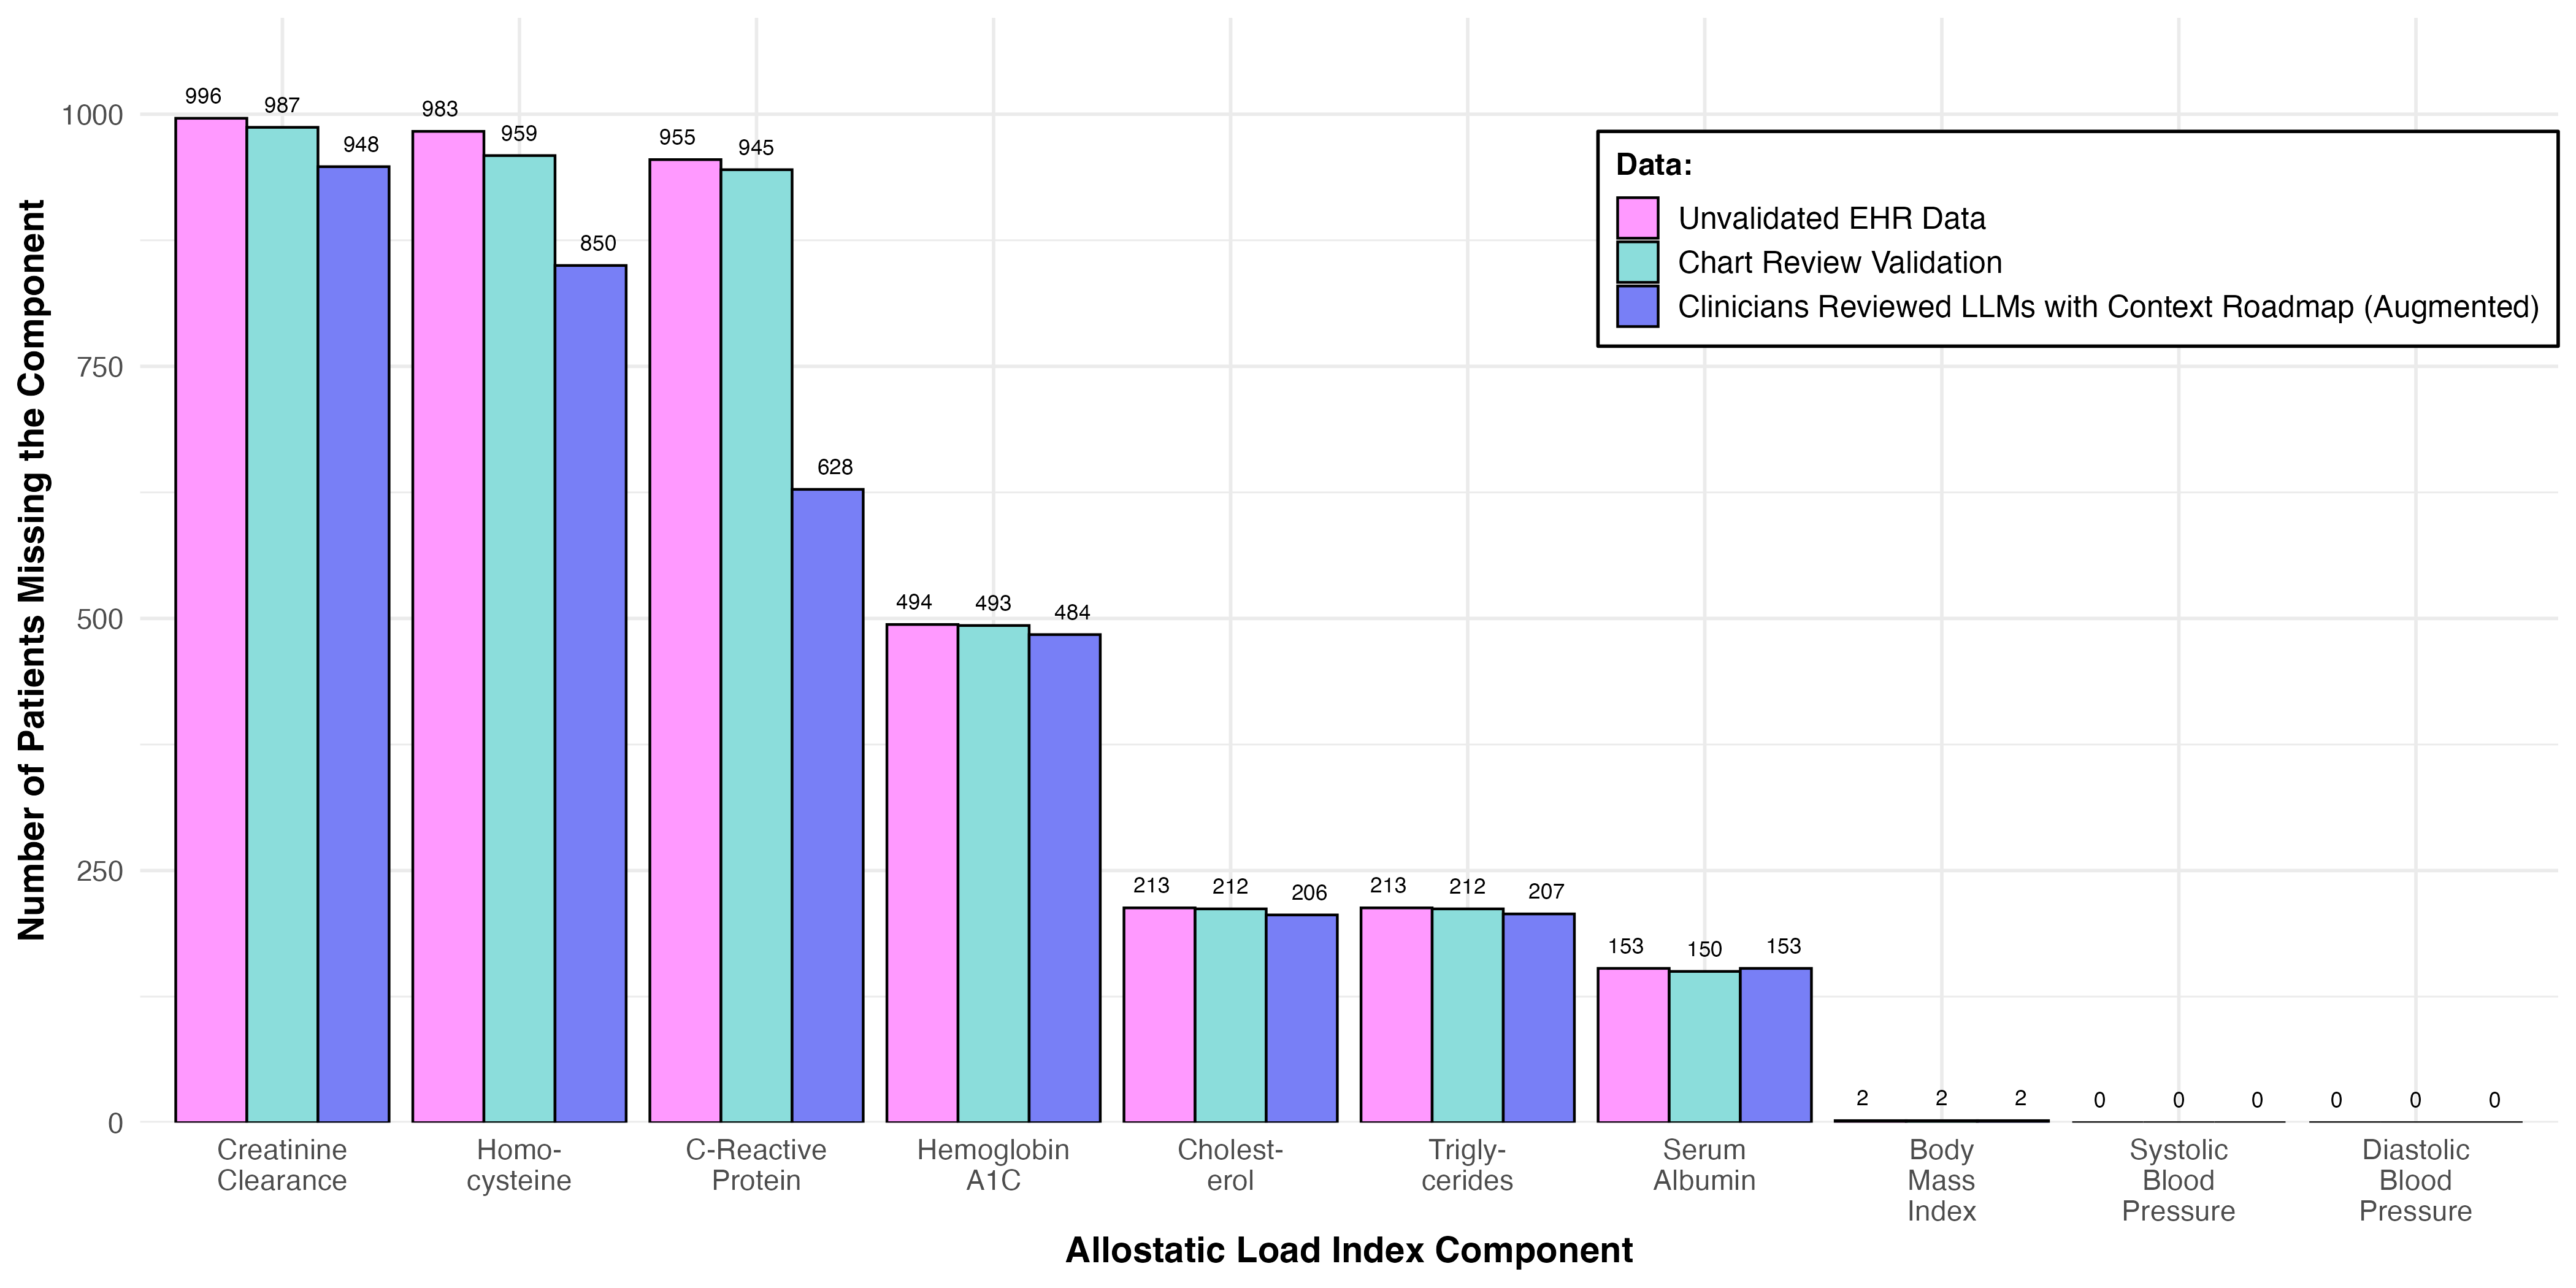

The script that saved this image:
# Load packages 
library(tidyr) ## to unpivot data
library(dplyr) ## for data wrangling
library(ggplot2) ## for pretty plots
library(ggpattern) ## for patterned bars 

# Define colors 
cols = c("#ff99ff", "#8bdddb", "#787ff6", "#ffbd59", "#7dd5f6", "#ff884d")

# Load data
## ALI components before and after validation (waves separately)
all_data = read.csv(here::here("Documents/ehr-llm-validation/data-raw/patient_data/ali_dat_original_roadmap.csv")) |> 
  mutate(CHART_ALI_COMPONENT = if_else(condition = !is.na(ALI_COMPONENT) & is.na(CHART_ALI_COMPONENT), 
                                       true = ALI_COMPONENT, 
                                       false = CHART_ALI_COMPONENT)) |> 
  select(PAT_MRN_ID, Variable_Name, ALI_COMPONENT, CHART_ALI_COMPONENT) |> 
  left_join(
    read.csv(here::here("Documents/ehr-llm-validation/data-raw/patient_data/ali_dat_llm_context_clinician_roadmap.csv")) |> 
      mutate(CHART_ALI_COMPONENT = if_else(condition = !is.na(ALI_COMPONENT) & is.na(CHART_ALI_COMPONENT), 
                                           true = ALI_COMPONENT, 
                                           false = CHART_ALI_COMPONENT)) |> 
      select(PAT_MRN_ID, Variable_Name, ALI_COMPONENT, SUPP_ALI_COMPONENT, CHART_ALI_COMPONENT) |> 
      rename(LLM_CONTEXT_CLINICIAN_ALI_COMPONENT = SUPP_ALI_COMPONENT)
  ) |> 
  pivot_longer(cols = c(ALI_COMPONENT:LLM_CONTEXT_CLINICIAN_ALI_COMPONENT), 
               names_to = "DATA", values_to = "COMPONENT")

# Create new dataframe with number of missing values per ALI component
num_miss = all_data |> 
  group_by(Variable_Name, DATA) |> 
  summarize(NUM_MISSING = sum(is.na(COMPONENT)))

# Create bar plot of missing values per component (colored by wave)
order_levels = num_miss |> 
  filter(DATA == "ALI_COMPONENT") |> 
  arrange(desc(NUM_MISSING)) |> 
  pull(Variable_Name)
bar_plot = num_miss |> 
  mutate(Variable_Name = factor(x = Variable_Name, 
                                levels = order_levels, 
                                labels = c("Creatinine Clearance", "Homo-\ncysteine",
                                           "C-Reactive Protein", "Hemoglobin A1C", 
                                           "Cholest-\nerol", "Trigly-\ncerides", 
                                           "Serum Albumin", "Body Mass Index", 
                                           "Systolic Blood Pressure", 
                                           "Diastolic Blood Pressure")), 
         DATA = factor(x = DATA, 
                       levels = c("ALI_COMPONENT", 
                                  "CHART_ALI_COMPONENT", 
                                  "LLM_ALI_COMPONENT",
                                  "ORIG_ALI_COMPONENT", 
                                  "LLM_CONTEXT_CLINICIAN_ALI_COMPONENT",
                                  "LLM_CONTEXT_ALI_COMPONENT"), 
                       labels = c("Unvalidated EHR Data", 
                                  "Chart Review Validation", 
                                  "LLMs without Context Roadmap (Augmented)",
                                  "Clinicians' Original Roadmap (Augmented)", 
                                  "Clinicians Reviewed LLMs with Context Roadmap (Augmented)", 
                                  "LLMs with Context Roadmap (Augmented)"))) |> 
  ggplot(aes(x = Variable_Name, 
             y = NUM_MISSING, 
             fill = DATA)) + 
  geom_bar(stat = "identity", 
           position = "dodge", 
           color = "black") + 
  geom_text(aes(label=NUM_MISSING), 
            vjust = -1, 
            size = 3, 
            position = position_dodge(width = 1)) + 
  theme_minimal(base_size = 14) + 
  labs(x = "Allostatic Load Index Component", 
       y = "Number of Patients Missing the Component") + #, 
       #title = "Missing Values by Component") +
  theme(title = element_text(face = "bold"), 
        legend.position = "inside", 
        legend.position.inside = c(1, 0.8),
        legend.text = element_text(size = 12), 
        legend.title = element_text(size = 12, face = "bold"), 
        legend.justification = "right", 
        legend.background = element_rect(fill = "white")) + 
  scale_fill_manual(values = cols[c(1:2, 5)], name = "Data:") + 
  scale_y_continuous(expand = expansion(mult = c(0, 0.1))) + 
  scale_x_discrete(labels = function(x) stringr::str_wrap(x, width = 8))
bar_plot 

## Save it 
ggsave(filename = here::here("Documents/ehr-llm-validation/figures/missing_by_component_full_sample.png"), 
       device = "png", width = 14, height = 7, units = "in")

## Calculate median non-missing 
num_miss |> 
  group_by(DATA) |> 
  summarize(median_nonmiss = median(1000 - NUM_MISSING))
